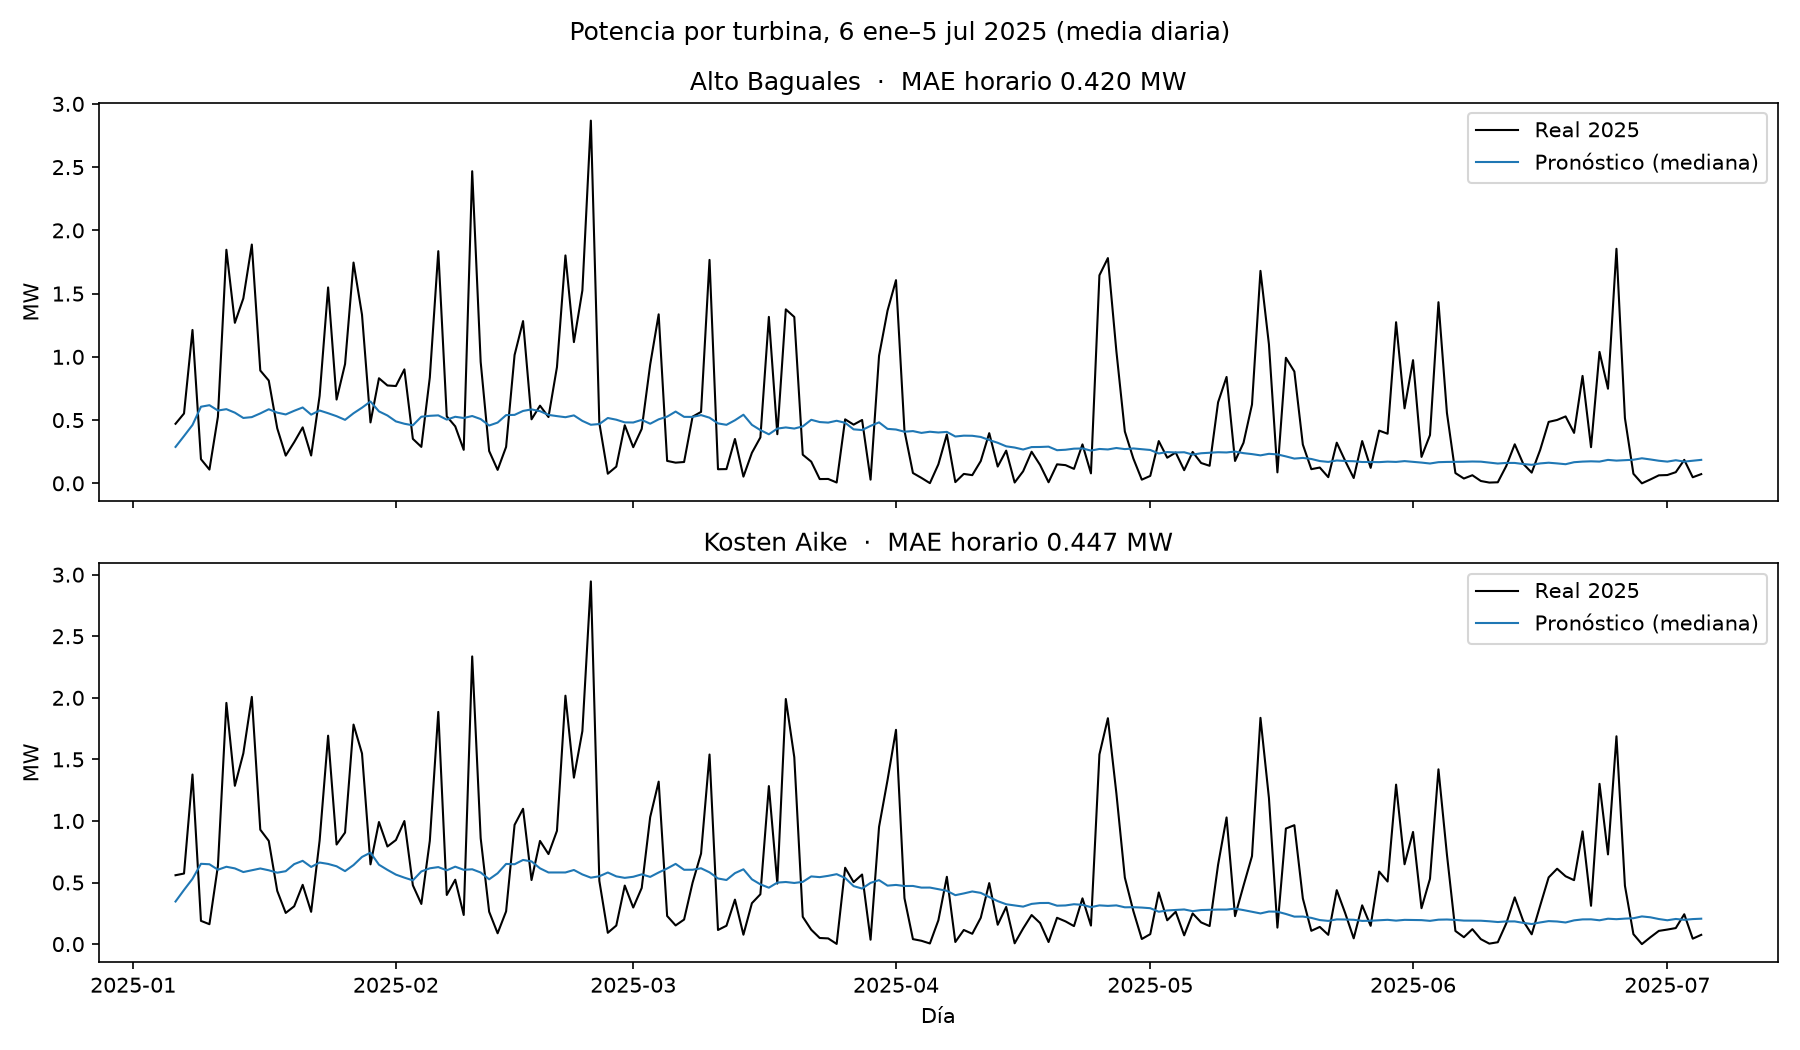

The data file committed next to this chart (first rows):
trajectory_year, source_timestamp, horizon_hour, week, weekday, hour, wind_ab_q10_MW, wind_ab_median_MW, wind_ab_q90_MW, wind_ka_q10_MW, wind_ka_median_MW, wind_ka_q90_MW
2025, 2025-01-06 00:00:00, 0, 1, 0, 0, 0.01343, 0.2172, 1.017, 0.02281, 0.2803, 1.15
2025, 2025-01-06 01:00:00, 1, 1, 0, 1, 0.01876, 0.2098, 0.9709, 0.02622, 0.2747, 1.113
2025, 2025-01-06 02:00:00, 2, 1, 0, 2, 0.02323, 0.1976, 0.9231, 0.03277, 0.261, 1.062
2025, 2025-01-06 03:00:00, 3, 1, 0, 3, 0.02695, 0.1927, 0.8969, 0.03653, 0.2545, 1.039
2025, 2025-01-06 04:00:00, 4, 1, 0, 4, 0.02371, 0.1758, 0.8675, 0.03415, 0.2346, 1.005
2025, 2025-01-06 05:00:00, 5, 1, 0, 5, 0.006147, 0.1566, 0.8602, 0.01435, 0.2099, 0.9879
2025, 2025-01-06 06:00:00, 6, 1, 0, 6, 0.000000, 0.1369, 0.869, 0.000090, 0.1841, 0.9802
2025, 2025-01-06 07:00:00, 7, 1, 0, 7, 0.000000, 0.1265, 0.9003, 0.000000, 0.1684, 0.9902
2025, 2025-01-06 08:00:00, 8, 1, 0, 8, 0.000000, 0.1263, 0.9837, 0.000000, 0.1691, 1.055
2025, 2025-01-06 09:00:00, 9, 1, 0, 9, 0.000000, 0.1459, 1.088, 0.000000, 0.1874, 1.13
2025, 2025-01-06 10:00:00, 10, 1, 0, 10, 0.000000, 0.2003, 1.273, 0.000000, 0.2435, 1.302
2025, 2025-01-06 11:00:00, 11, 1, 0, 11, 0.000000, 0.3032, 1.569, 0.000000, 0.3464, 1.556
2025, 2025-01-06 12:00:00, 12, 1, 0, 12, 0.008488, 0.381, 1.69, 0.02712, 0.4273, 1.678
2025, 2025-01-06 13:00:00, 13, 1, 0, 13, 0.04097, 0.4541, 1.776, 0.05828, 0.5096, 1.793
2025, 2025-01-06 14:00:00, 14, 1, 0, 14, 0.05466, 0.524, 1.88, 0.07912, 0.585, 1.907
2025, 2025-01-06 15:00:00, 15, 1, 0, 15, 0.08715, 0.5927, 1.948, 0.111, 0.6531, 1.985
2025, 2025-01-06 16:00:00, 16, 1, 0, 16, 0.09266, 0.6106, 1.966, 0.1246, 0.6743, 2.009
2025, 2025-01-06 17:00:00, 17, 1, 0, 17, 0.0618, 0.534, 1.857, 0.0914, 0.6128, 1.932
2025, 2025-01-06 18:00:00, 18, 1, 0, 18, 0.03512, 0.4337, 1.689, 0.06304, 0.5146, 1.769
2025, 2025-01-06 19:00:00, 19, 1, 0, 19, 0.04036, 0.3207, 1.467, 0.05975, 0.3968, 1.547
2025, 2025-01-06 20:00:00, 20, 1, 0, 20, 0.001933, 0.2637, 1.333, 0.01951, 0.3285, 1.407
2025, 2025-01-06 21:00:00, 21, 1, 0, 21, 0.000000, 0.2172, 1.205, 0.007767, 0.2768, 1.287
2025, 2025-01-06 22:00:00, 22, 1, 0, 22, 0.000000, 0.201, 1.077, 0.007104, 0.2569, 1.168
2025, 2025-01-06 23:00:00, 23, 1, 0, 23, 0.000000, 0.1918, 0.9785, 0.01535, 0.2535, 1.089
2025, 2025-01-07 00:00:00, 24, 1, 1, 0, 0.000000, 0.1973, 0.9299, 0.02141, 0.2609, 1.053
2025, 2025-01-07 01:00:00, 25, 1, 1, 1, 0.02313, 0.1986, 0.8742, 0.04453, 0.2669, 1.016
2025, 2025-01-07 02:00:00, 26, 1, 1, 2, 0.03425, 0.2038, 0.8462, 0.05979, 0.2756, 0.9971
2025, 2025-01-07 03:00:00, 27, 1, 1, 3, 0.01879, 0.1894, 0.8177, 0.04313, 0.2609, 0.9771
2025, 2025-01-07 04:00:00, 28, 1, 1, 4, 0.01705, 0.18, 0.8035, 0.03675, 0.2456, 0.9594
2025, 2025-01-07 05:00:00, 29, 1, 1, 5, 0.007499, 0.17, 0.7954, 0.02494, 0.2304, 0.9469
2025, 2025-01-07 06:00:00, 30, 1, 1, 6, 0.005337, 0.159, 0.8005, 0.01433, 0.2136, 0.9446
2025, 2025-01-07 07:00:00, 31, 1, 1, 7, 0.000000, 0.1458, 0.841, 0.000000, 0.195, 0.9698
2025, 2025-01-07 08:00:00, 32, 1, 1, 8, 0.000000, 0.1461, 0.8964, 0.000000, 0.1975, 1.02
2025, 2025-01-07 09:00:00, 33, 1, 1, 9, 0.000000, 0.1761, 0.9937, 0.000000, 0.2275, 1.11
2025, 2025-01-07 10:00:00, 34, 1, 1, 10, 0.000000, 0.2483, 1.187, 0.000252, 0.3053, 1.289
2025, 2025-01-07 11:00:00, 35, 1, 1, 11, 0.000000, 0.3778, 1.488, 0.000000, 0.4401, 1.584
2025, 2025-01-07 12:00:00, 36, 1, 1, 12, 0.005273, 0.5039, 1.742, 0.02354, 0.5742, 1.841
2025, 2025-01-07 13:00:00, 37, 1, 1, 13, 0.0218, 0.6318, 1.977, 0.0422, 0.7139, 2.093
2025, 2025-01-07 14:00:00, 38, 1, 1, 14, 0.04905, 0.7462, 2.172, 0.0778, 0.8279, 2.278
2025, 2025-01-07 15:00:00, 39, 1, 1, 15, 0.06214, 0.817, 2.31, 0.09764, 0.8947, 2.399
2025, 2025-01-07 16:00:00, 40, 1, 1, 16, 0.05285, 0.8273, 2.35, 0.09793, 0.9036, 2.422
2025, 2025-01-07 17:00:00, 41, 1, 1, 17, 0.07352, 0.756, 2.224, 0.1086, 0.8392, 2.309
2025, 2025-01-07 18:00:00, 42, 1, 1, 18, 0.06735, 0.6134, 1.976, 0.09792, 0.6941, 2.06
2025, 2025-01-07 19:00:00, 43, 1, 1, 19, 0.03881, 0.4676, 1.714, 0.06291, 0.539, 1.784
2025, 2025-01-07 20:00:00, 44, 1, 1, 20, 0.0245, 0.3765, 1.522, 0.04744, 0.4441, 1.596
2025, 2025-01-07 21:00:00, 45, 1, 1, 21, 0.02422, 0.3205, 1.364, 0.04153, 0.3773, 1.443
2025, 2025-01-07 22:00:00, 46, 1, 1, 22, 0.01088, 0.2713, 1.217, 0.0257, 0.3233, 1.302
2025, 2025-01-07 23:00:00, 47, 1, 1, 23, 0.002559, 0.2484, 1.117, 0.01958, 0.3054, 1.22
2025, 2025-01-08 00:00:00, 48, 1, 2, 0, 0.0122, 0.2407, 1.058, 0.03671, 0.31, 1.185
2025, 2025-01-08 01:00:00, 49, 1, 2, 1, 0.007733, 0.2347, 1.03, 0.03674, 0.3154, 1.181
2025, 2025-01-08 02:00:00, 50, 1, 2, 2, 0.002427, 0.2214, 1.014, 0.04334, 0.3106, 1.17
2025, 2025-01-08 03:00:00, 51, 1, 2, 3, 0.009253, 0.2162, 0.9898, 0.04428, 0.302, 1.147
2025, 2025-01-08 04:00:00, 52, 1, 2, 4, 0.000703, 0.2034, 0.9631, 0.03091, 0.2867, 1.119
2025, 2025-01-08 05:00:00, 53, 1, 2, 5, 0.000000, 0.1885, 0.9734, 0.000687, 0.2647, 1.113
2025, 2025-01-08 06:00:00, 54, 1, 2, 6, 0.000000, 0.1812, 0.9649, 0.002006, 0.2492, 1.088
2025, 2025-01-08 07:00:00, 55, 1, 2, 7, 0.000000, 0.1691, 0.9947, 0.000000, 0.2321, 1.101
2025, 2025-01-08 08:00:00, 56, 1, 2, 8, 0.000000, 0.1846, 1.06, 0.000000, 0.2471, 1.164
2025, 2025-01-08 09:00:00, 57, 1, 2, 9, 0.000000, 0.2357, 1.22, 0.000000, 0.2998, 1.301
2025, 2025-01-08 10:00:00, 58, 1, 2, 10, 0.000000, 0.3394, 1.459, 0.01838, 0.4068, 1.527
2025, 2025-01-08 11:00:00, 59, 1, 2, 11, 0.04029, 0.4757, 1.732, 0.07345, 0.5459, 1.785
... 4,284 more rows
